Photos from the image-classification dataset "dataset" in the GitHub repository atlan-antillia/sol4py. Its 50 classes are: 3x3 basketball, archery, artistic gymnastics, artistic swimming, athletics, badminton, baseball, basketball, beach volleyball, boxing, canoe slalom, canoe sprint, cycling BMX freestyle, cycling BMX racing, cycling mountain bike, cycling road, cycling track, diving, equestrian dressage, equestrian eventing, equestrian jumping, fencing, football, golf, handball, hockey, judo, karate kata, karate kumite, marathon swimming, modern pentathlon, rhythmic gymnastics, rowing, rugby, sailing, shooting, skateboarding, softball, sport climbing, surfing, swimming, table tennis, taekwondo, tennis, trampoline gymnastics, triathlon, volleyball, water polo, weightlifting, wrestling.

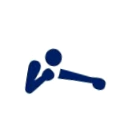
Label: boxing

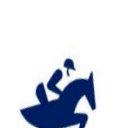
Label: equestrian jumping

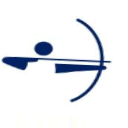
Label: archery

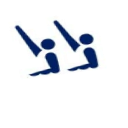
Label: artistic swimming

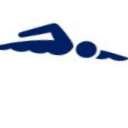
Label: swimming

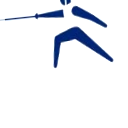
Label: fencing
